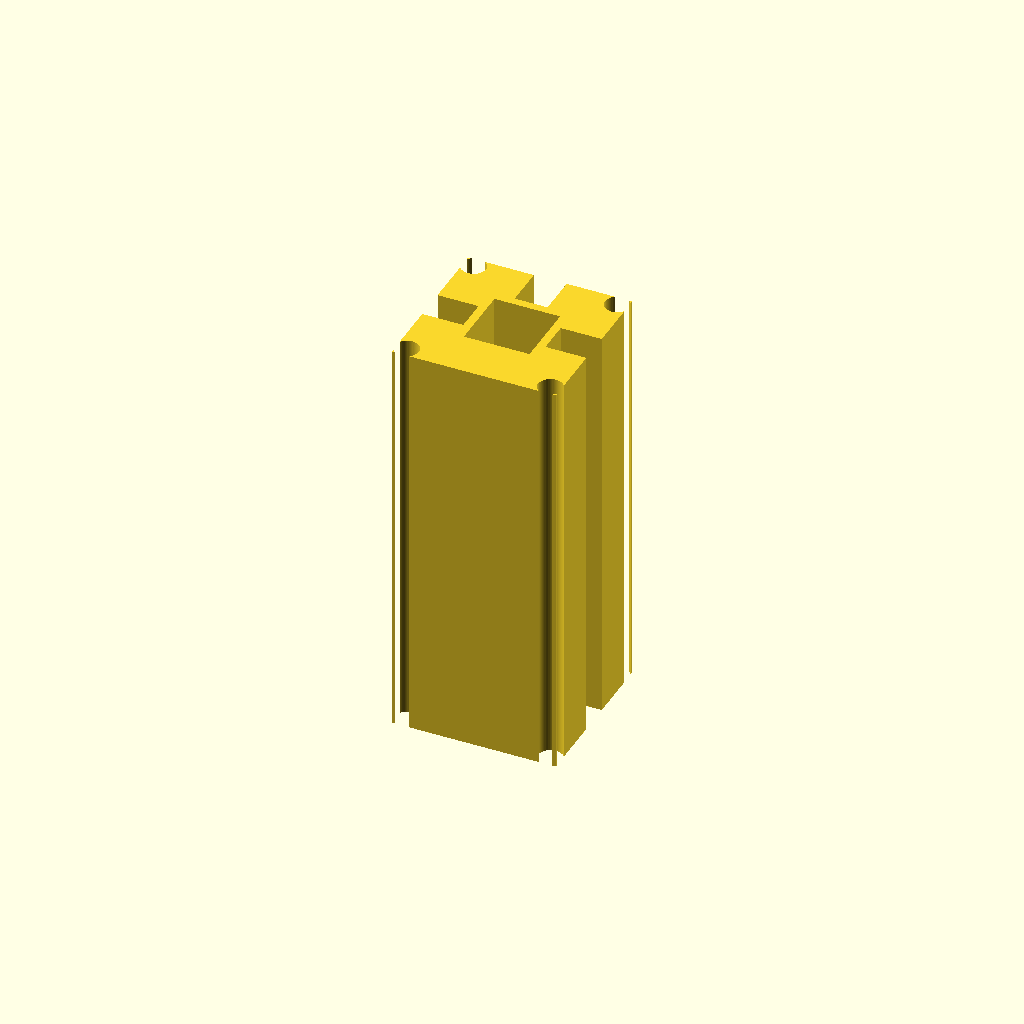
Cell 1: rendered with the file's own defaults.
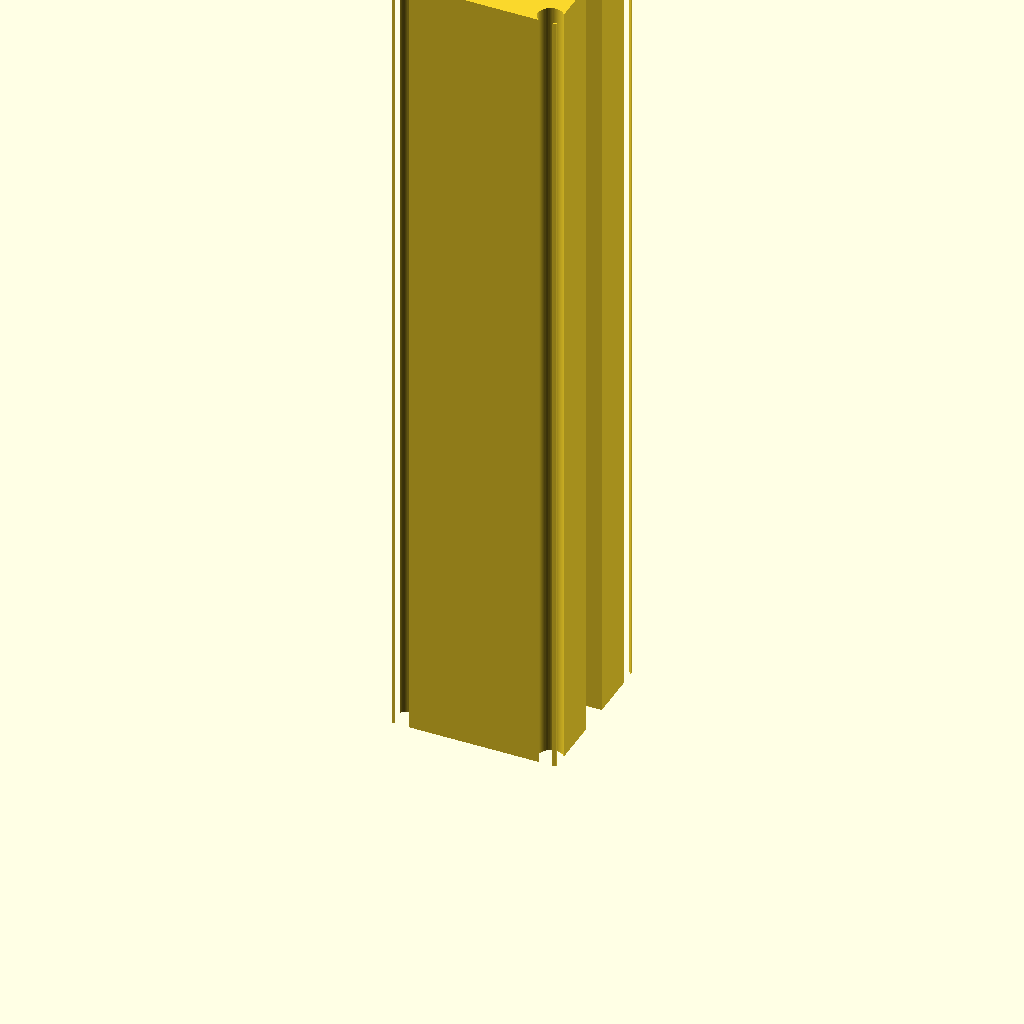
Cell 2 — length set to 200, the other parameters unchanged.
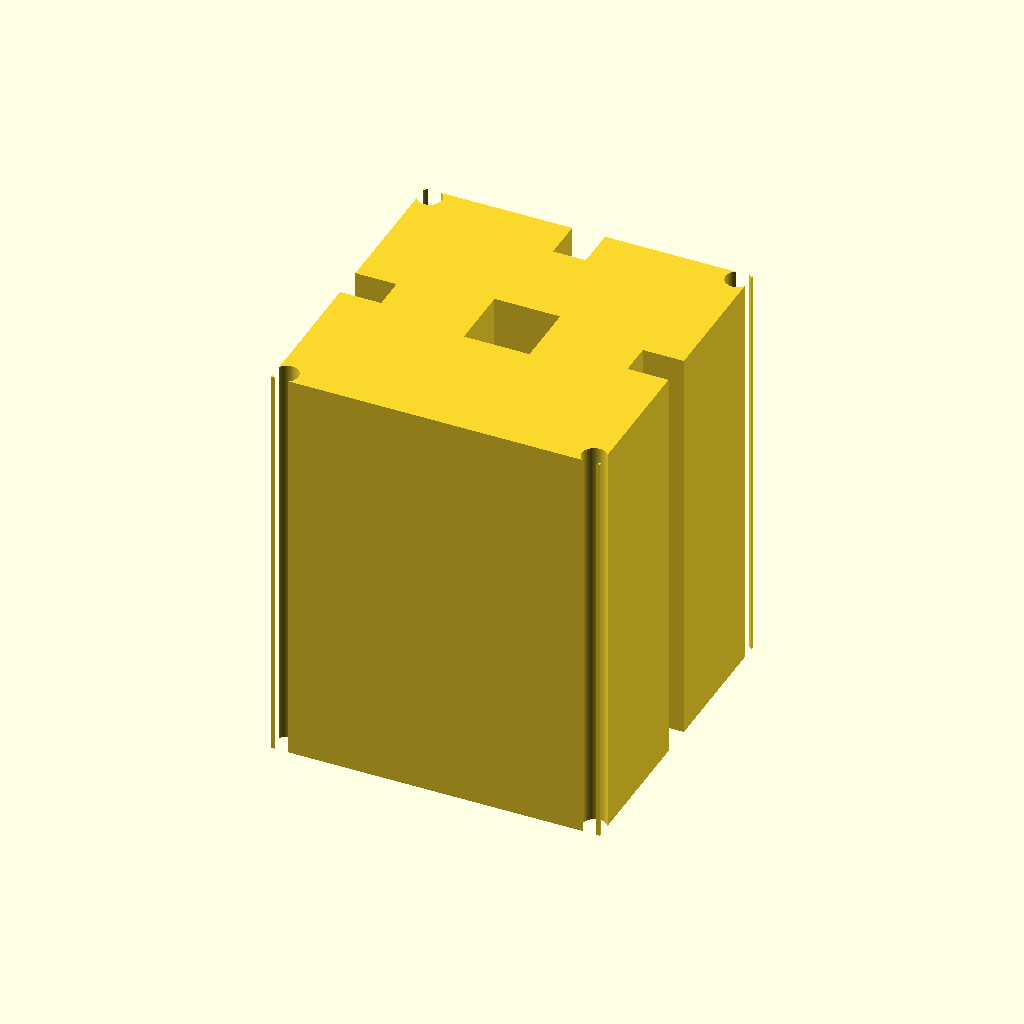
Cell 3: size = 80 (everything else at default).
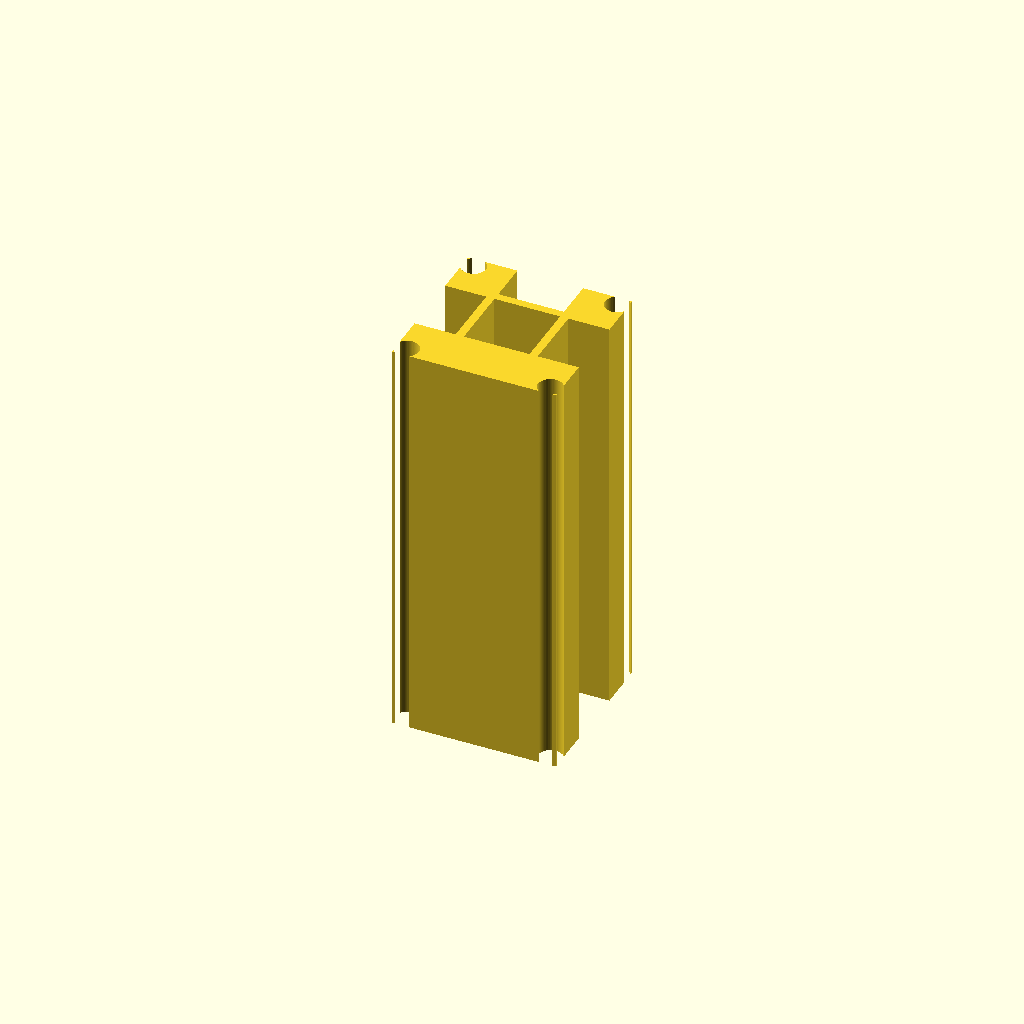
Cell 4 — slot_w set to 16, the other parameters unchanged.
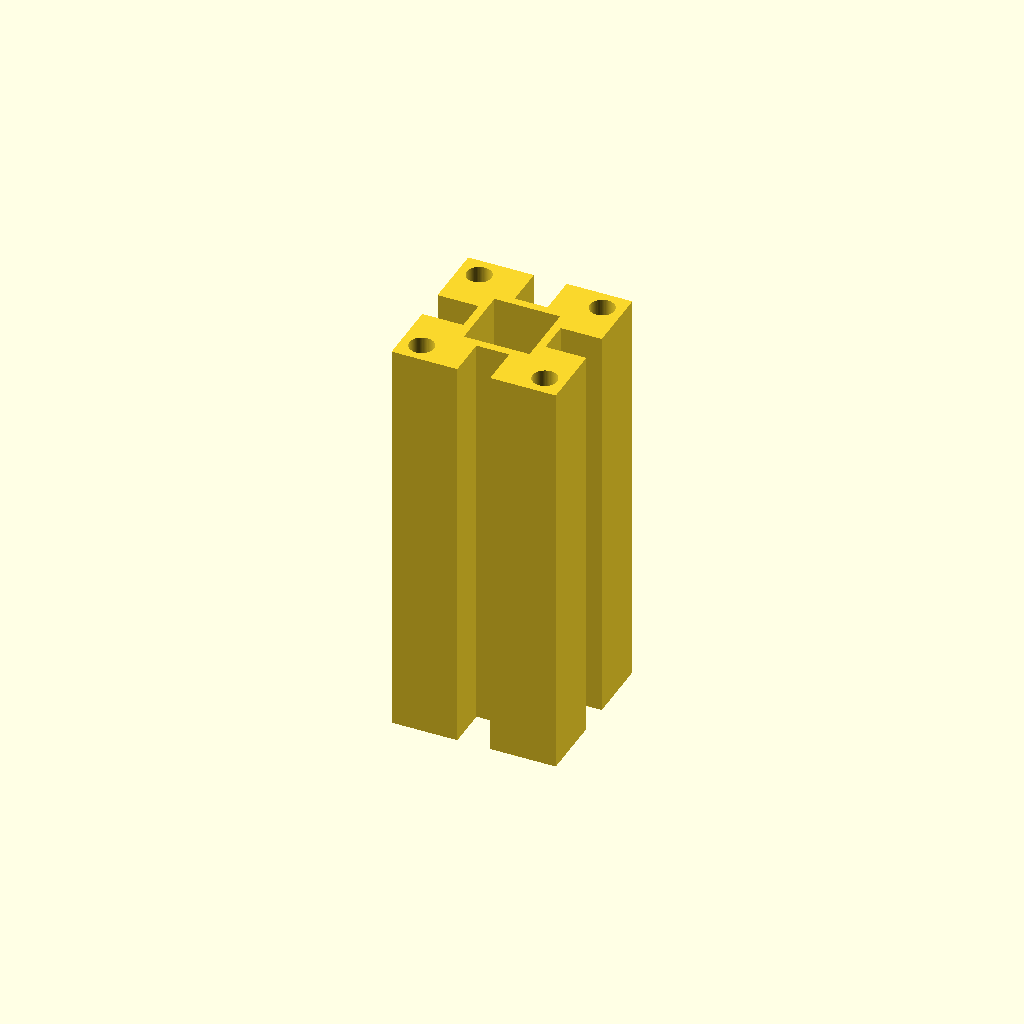
Cell 5 — wall set to 5, the other parameters unchanged.
All cells are drawn from one camera (rotation 55°, 0°, 25°, orthographic, colour scheme Cornfield), so only the parameter changes between them.
OpenSCAD source file additional_study/matched_effort/results/direct_repair/scad/extrusion__E4040t.scad:
$fn = 64;

length = 100;
size = 40;

slot_w = 8;
slot_depth = 10;

wall = 2.5;
core = 16;

module tslot_4040_profile_2d() {
    difference() {
        square([size, size], center=true);

        // Central bore
        circle(d=5.2);

        // Core relief (gives a more extrusion-like look)
        square([core, core], center=true);

        // Four T-slots (simplified)
        for (a = [0, 90, 180, 270]) {
            rotate(a)
                translate([0, size/2 - slot_depth/2])
                    square([slot_w, slot_depth], center=true);
        }

        // Corner reliefs (lighten corners a bit)
        for (sx = [-1, 1], sy = [-1, 1]) {
            translate([sx*(size/2 - wall), sy*(size/2 - wall)])
                circle(r=3);
        }
    }
}

linear_extrude(height=length, center=false, convexity=10)
    tslot_4040_profile_2d();
Customizer parameters (derived from the source; name, type, default, range or options):
length: number, default 100
size: number, default 40
slot_w: number, default 8
slot_depth: number, default 10
wall: number, default 2.5
core: number, default 16
